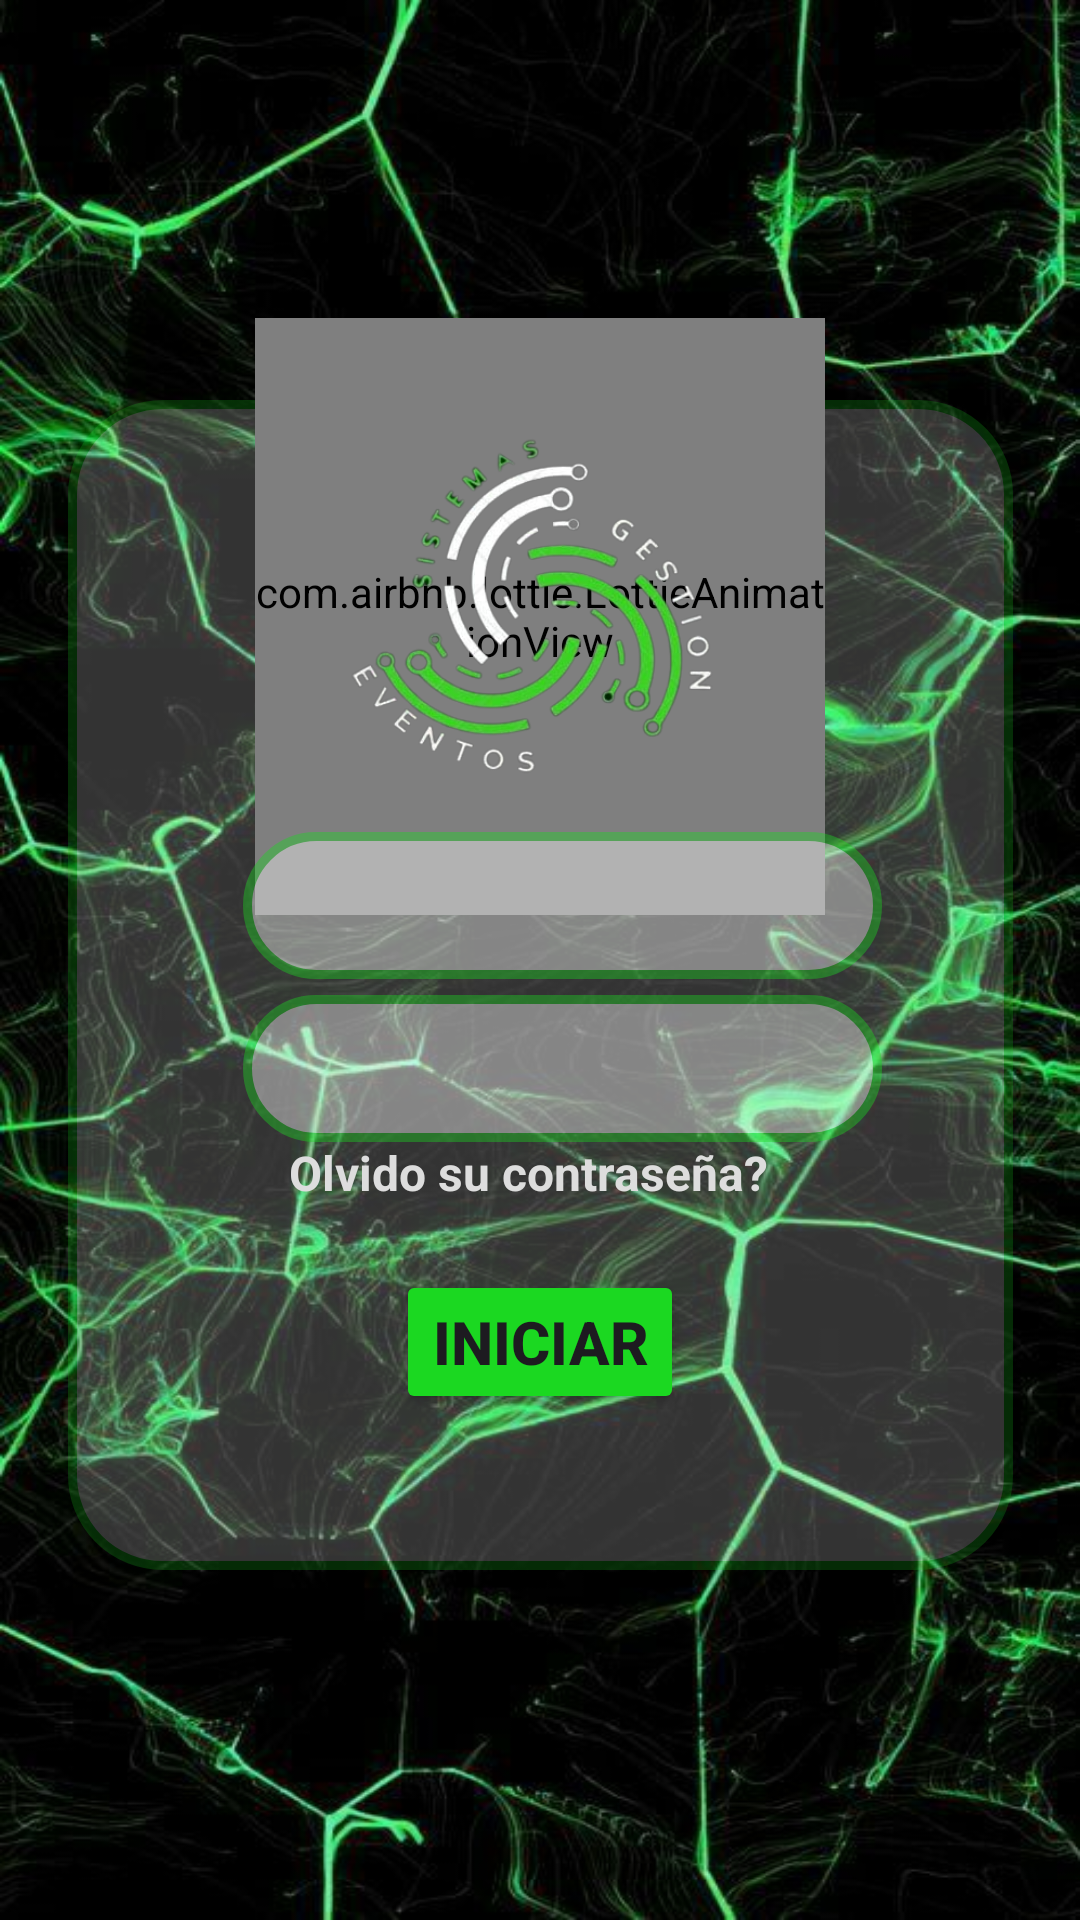

Write the Android layout XML for this screen, with the resource values it uses.
<!-- AndroidManifest.xml: application theme Theme.Login_apli -->
<!-- res/layout/activity_main.xml -->
<?xml version="1.0" encoding="utf-8"?>
<androidx.constraintlayout.widget.ConstraintLayout xmlns:android="http://schemas.android.com/apk/res/android"
    xmlns:app="http://schemas.android.com/apk/res-auto"
    xmlns:tools="http://schemas.android.com/tools"
    android:layout_width="match_parent"
    android:layout_height="match_parent"
    android:alpha="1"
    android:background="@drawable/fondoj"
    tools:context=".MainActivity">

    <TextView
        android:id="@+id/textView2"
        android:layout_width="315dp"
        android:layout_height="390dp"
        android:alpha="0.2"
        android:background="@drawable/dise"
        app:layout_constraintBottom_toBottomOf="parent"
        app:layout_constraintEnd_toEndOf="parent"
        app:layout_constraintHorizontal_bias="0.504"
        app:layout_constraintStart_toStartOf="parent"
        app:layout_constraintTop_toTopOf="parent"
        app:layout_constraintVertical_bias="0.533" />

    <com.airbnb.lottie.LottieAnimationView
        android:id="@+id/animationView"
        android:layout_width="190dp"
        android:layout_height="199dp"
        app:layout_constraintBottom_toBottomOf="parent"
        app:layout_constraintEnd_toEndOf="parent"
        app:layout_constraintStart_toStartOf="parent"
        app:layout_constraintTop_toTopOf="parent"
        app:layout_constraintVertical_bias="0.24"
        app:lottie_autoPlay="true"
        app:lottie_loop="false"
        app:lottie_rawRes="@raw/hola" />

    <ImageView
        android:id="@+id/imageView8"
        android:layout_width="182dp"
        android:layout_height="177dp"
        app:layout_constraintBottom_toBottomOf="parent"
        app:layout_constraintEnd_toEndOf="parent"
        app:layout_constraintStart_toStartOf="parent"
        app:layout_constraintTop_toTopOf="parent"
        app:layout_constraintVertical_bias="0.25"
        app:srcCompat="@drawable/logoo" />

    <EditText
        android:id="@+id/editTextText"
        android:layout_width="213dp"
        android:layout_height="49dp"
        android:alpha="0.4"
        android:background="@drawable/dise"
        android:ems="5"
        android:inputType="text"
        app:layout_constraintBottom_toBottomOf="parent"
        app:layout_constraintEnd_toEndOf="parent"
        app:layout_constraintHorizontal_bias="0.552"
        app:layout_constraintStart_toStartOf="parent"
        app:layout_constraintTop_toTopOf="parent"
        app:layout_constraintVertical_bias="0.469"
        tools:ignore="SpeakableTextPresentCheck" />

    <EditText
        android:id="@+id/editTextTextPassword"
        android:layout_width="213dp"
        android:layout_height="49dp"
        android:alpha="0.4"
        android:background="@drawable/dise"
        android:ems="10"
        android:inputType="textPassword"
        app:layout_constraintBottom_toBottomOf="parent"
        app:layout_constraintEnd_toEndOf="parent"
        app:layout_constraintHorizontal_bias="0.552"
        app:layout_constraintStart_toStartOf="parent"
        app:layout_constraintTop_toTopOf="parent"
        app:layout_constraintVertical_bias="0.561"
        tools:ignore="SpeakableTextPresentCheck" />

    <Button
        android:id="@+id/button"
        android:layout_width="wrap_content"
        android:layout_height="wrap_content"
        android:alpha="1"
        android:backgroundTint="#1BD821"
        android:text="Iniciar"
        android:textSize="20sp"
        android:textStyle="bold"
        app:layout_constraintBottom_toBottomOf="parent"
        app:layout_constraintEnd_toEndOf="parent"
        app:layout_constraintStart_toStartOf="parent"
        app:layout_constraintTop_toTopOf="parent"
        app:layout_constraintVertical_bias="0.715" />

    <TextView
        android:id="@+id/textView3"
        android:layout_width="163dp"
        android:layout_height="30dp"
        android:text="Olvido su contraseña?"
        android:textColor="#DDDDDD"
        android:textSize="16sp"
        android:textStyle="bold"
        app:layout_constraintBottom_toBottomOf="parent"
        app:layout_constraintEnd_toEndOf="parent"
        app:layout_constraintHorizontal_bias="0.423"
        app:layout_constraintStart_toStartOf="@+id/textView2"
        app:layout_constraintTop_toTopOf="parent"
        app:layout_constraintVertical_bias="0.623" />

    <ImageView
        android:id="@+id/imageView2"
        android:layout_width="24dp"
        android:layout_height="25dp"
        android:tint="#FFFFFF"
        app:layout_constraintBottom_toBottomOf="parent"
        app:layout_constraintEnd_toEndOf="parent"
        app:layout_constraintHorizontal_bias="0.228"
        app:layout_constraintStart_toStartOf="parent"
        app:layout_constraintTop_toTopOf="parent"
        app:layout_constraintVertical_bias="0.47"
        app:srcCompat="@drawable/usuario" />

    <ImageView
        android:id="@+id/imageView3"
        android:layout_width="32dp"
        android:layout_height="40dp"
        android:tint="#FFFFFF"
        app:layout_constraintBottom_toBottomOf="parent"
        app:layout_constraintEnd_toEndOf="parent"
        app:layout_constraintHorizontal_bias="0.216"
        app:layout_constraintStart_toStartOf="parent"
        app:layout_constraintTop_toTopOf="parent"
        app:layout_constraintVertical_bias="0.567"
        app:srcCompat="@drawable/canda" />

</androidx.constraintlayout.widget.ConstraintLayout>
<!-- resources referenced by this layout -->
<resources>
  <!-- drawable dise (drawable) -->
  <?xml version="1.0" encoding="utf-8"?>
  <shape xmlns:tools="http://schemas.android.com/tools"
      xmlns:android="http://schemas.android.com/apk/res/android"
      tools:ignore="ExtraText">
   <solid android:color="@color/white"/>
      <stroke android:width="3dp" android:color="#1BD821"/>
      <corners android:radius="30dp"/>
  
  </shape>
  <!-- drawable fondoj: jpg bitmap (drawable, 88453 bytes) -->
  <!-- drawable logoo: png bitmap (drawable, 99004 bytes) -->
  <style name="Theme.Login_apli" parent="Base.Theme.Login_apli" />
  <style name="Base.Theme.Login_apli" parent="Theme.Material3.DayNight.NoActionBar">
          
          
      </style>
  <!-- not gathered from this repository: default colours our renderer supplied (Android Studio template values) -->
  <color name="white">#FFFFFFFF</color>
</resources>
